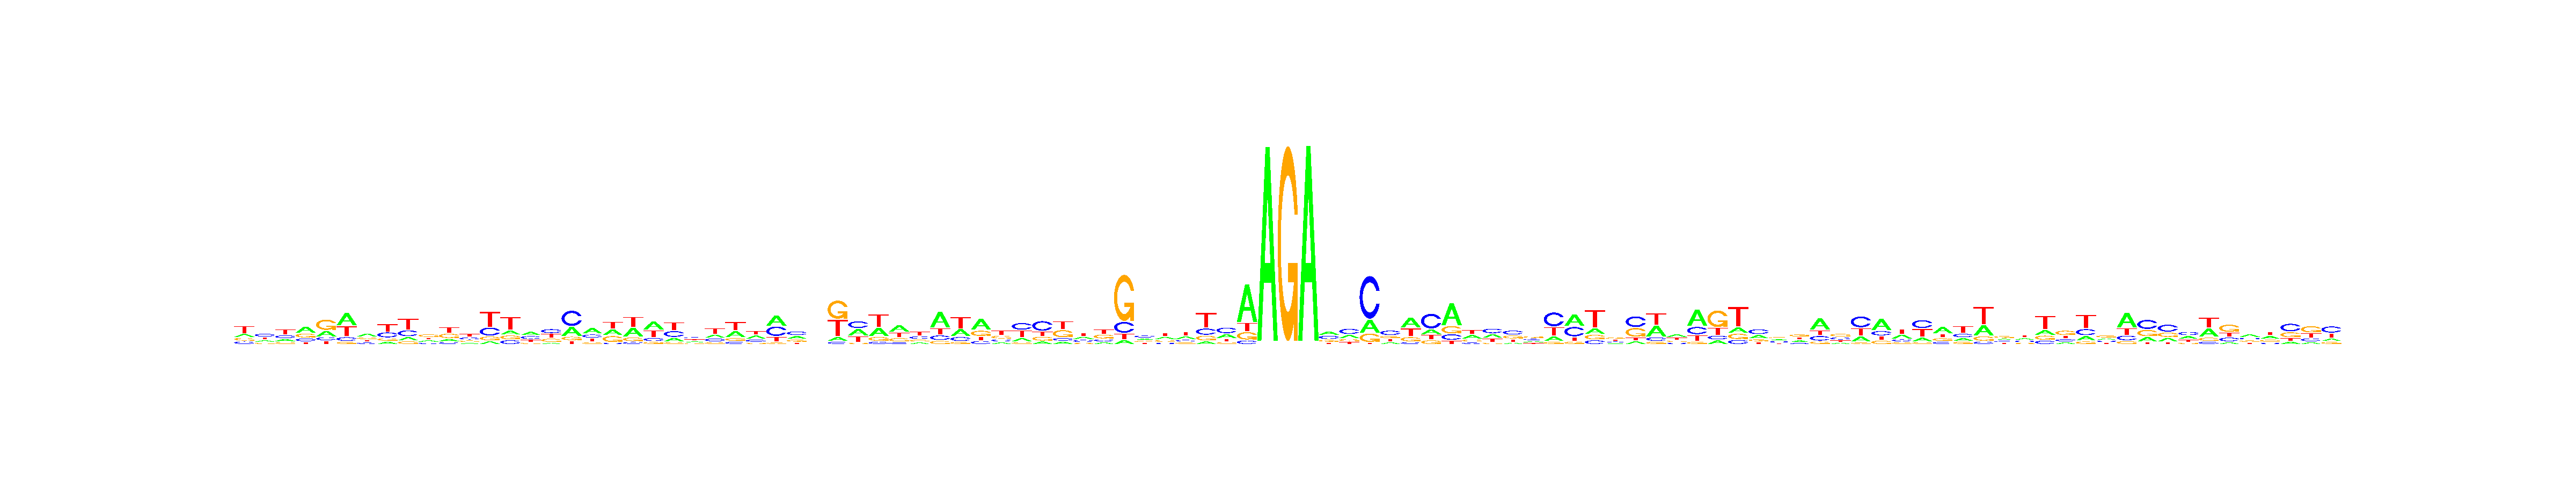

The table this chart was drawn from, first rows:
, V1, V2, V3, V4, V5, V6, V7, V8, V9, V10, V11, V12, V13, V14, V15, V16, V17, V18, V19, V20, V21, V22, V23
A, 0.192, 0.1861, 0.1821, 0.4226, 0.2536, 0.4401, 0.3923, 0.1326, 0.1392, 0.203, 0.1636, 0.1513, 0.08925, 0.1664, 0.3578, 0.09402, 0.2914, 0.4239, 0.3079, 0.3703, 0.404, 0.1863, 0.2602
C, 0.1628, 0.3791, 0.2377, 0.1927, 0.1379, 0.1304, 0.185, 0.2969, 0.2588, 0.1983, 0.1288, 0.2814, 0.2734, 0.1542, 0.3133, 0.3253, 0.5029, 0.2376, 0.05641, 0.07813, 0.1515, 0.3111, 0.3051
G, 0.186, 0.1762, 0.1564, 0.2684, 0.4814, 0.07497, 0.2316, 0.1414, 0.118, 0.3879, 0.3129, 0.2096, 0.1304, 0.1572, 0.1423, 0.2637, 0.1119, 0.1261, 0.3057, 0.1482, 0.09903, 0.08833, 0.1597
T, 0.4593, 0.2586, 0.4238, 0.1163, 0.1271, 0.3545, 0.1912, 0.4291, 0.484, 0.2108, 0.3947, 0.3577, 0.5069, 0.5222, 0.1865, 0.317, 0.09379, 0.2124, 0.33, 0.4034, 0.3455, 0.4143, 0.275
